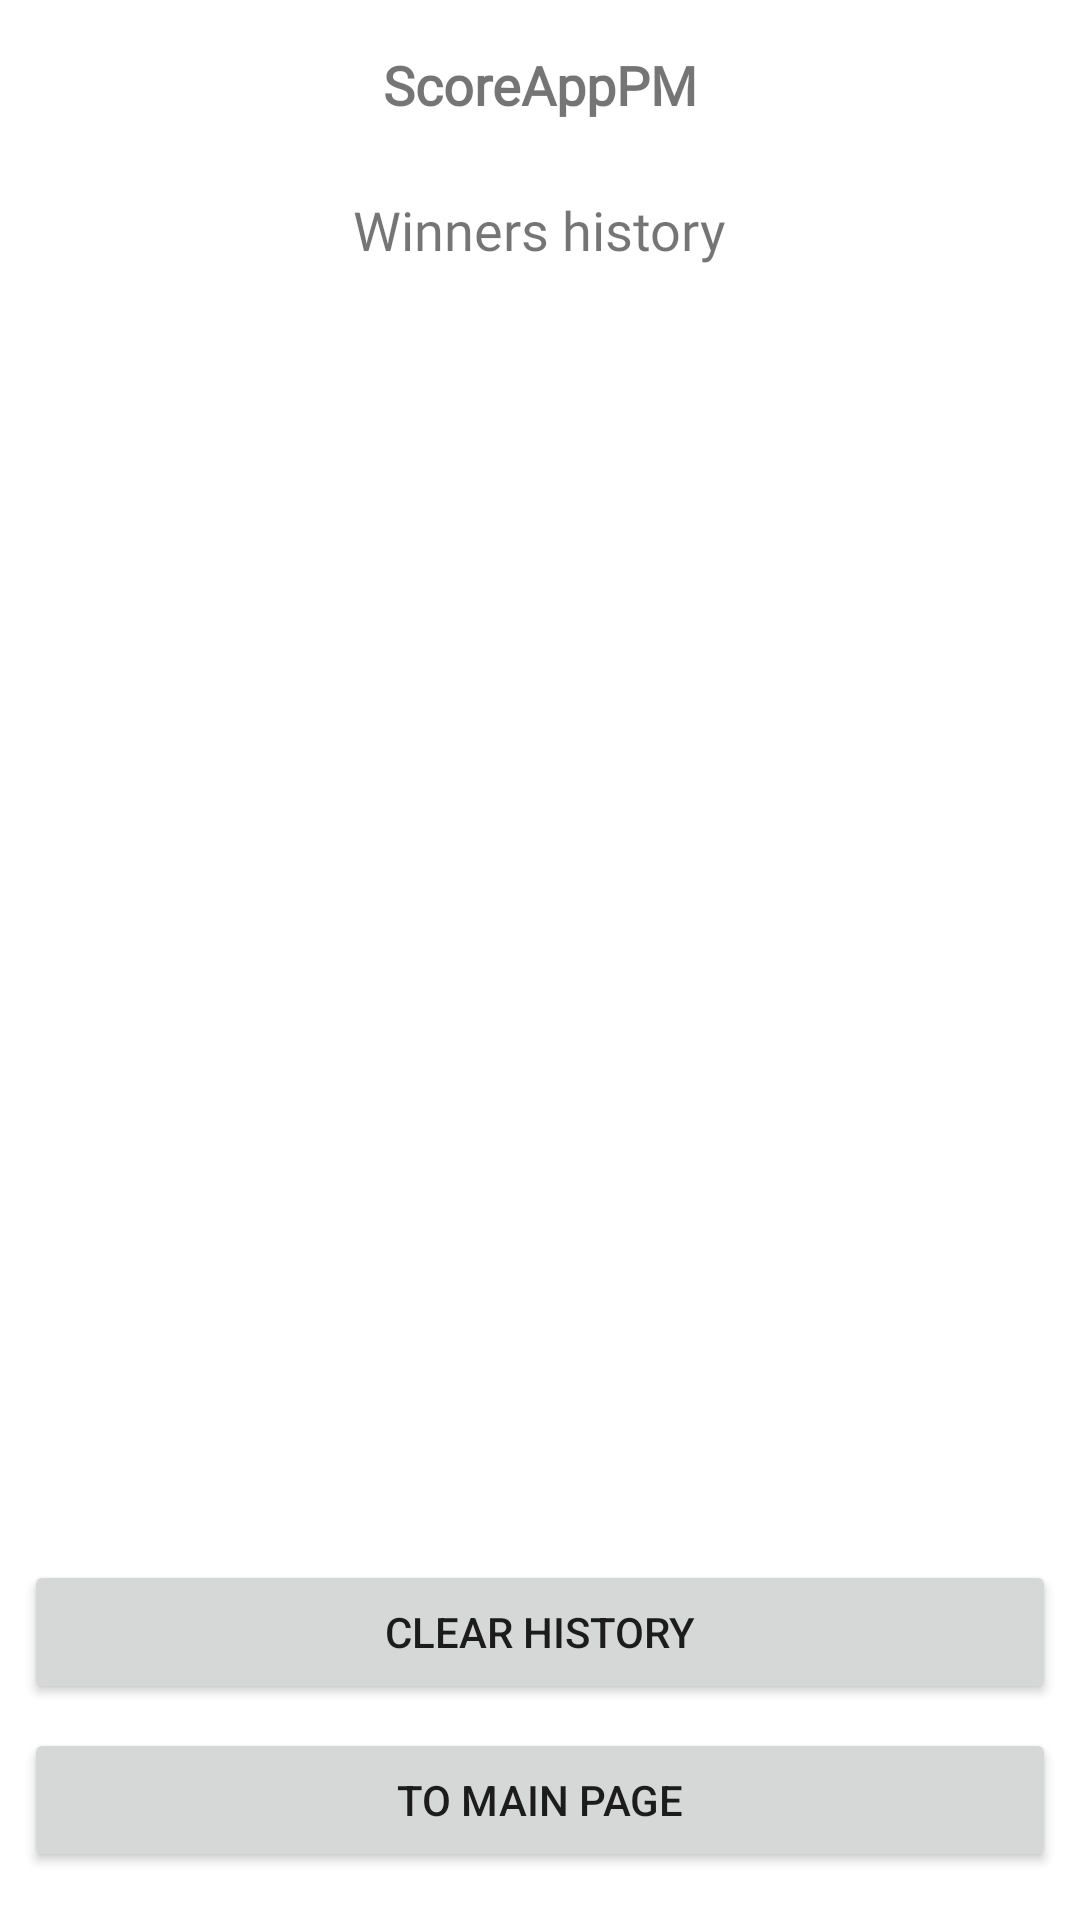

Here is an Android app screen rendered from its layout file. Give the layout XML and the strings, colors and styles it references.
<!-- AndroidManifest.xml: application theme Theme.ScoreAppPM -->
<!-- res/layout/fragment_winner_history.xml -->
<?xml version="1.0" encoding="utf-8"?>
<LinearLayout xmlns:android="http://schemas.android.com/apk/res/android"
    xmlns:tools="http://schemas.android.com/tools"
    android:layout_width="match_parent"
    android:layout_height="match_parent"
    android:gravity="center_horizontal"
    android:orientation="vertical"
    tools:context=".ui.winner_history.FragmentWinnerHistory">

    <TextView
        android:layout_width="wrap_content"
        android:layout_height="wrap_content"
        android:layout_margin="16dp"
        android:fontFamily="@font/roboto_mono_medium"
        android:text="@string/app_name"
        android:textSize="18sp"
        android:textStyle="bold" />

    <TextView
        android:id="@+id/textView"
        android:layout_width="wrap_content"
        android:layout_height="wrap_content"
        android:layout_margin="8dp"
        android:fontFamily="@font/roboto_mono_medium"
        android:text="@string/winners_history"
        android:textSize="18sp" />

    <androidx.recyclerview.widget.RecyclerView
        android:layout_width="match_parent"
        android:layout_height="0dp"
        android:layout_margin="8dp"
        android:layout_weight="1"
        android:orientation="vertical">

    </androidx.recyclerview.widget.RecyclerView>

    <Button
        android:id="@+id/btn_clearHistory"
        android:layout_width="match_parent"
        android:layout_height="wrap_content"
        android:layout_margin="8dp"
        android:text="@string/clear_history" />

    <Button
        android:id="@+id/btn_mainPage"
        android:layout_width="match_parent"
        android:layout_height="wrap_content"
        android:layout_marginStart="8dp"
        android:layout_marginEnd="8dp"
        android:layout_marginBottom="16dp"
        android:text="@string/to_main_page" />

</LinearLayout>
<!-- resources referenced by this layout -->
<resources>
  <string name="app_name">ScoreAppPM</string>
  <string name="clear_history">Clear history</string>
  <string name="to_main_page">To main page</string>
  <string name="winners_history">Winners history</string>
  <style name="Theme.ScoreAppPM" parent="Theme.MaterialComponents.DayNight.NoActionBar">
          
          <item name="colorPrimary">@color/primaryColor</item>
          <item name="colorPrimaryVariant">@color/primaryDarkColor</item>
          <item name="colorOnPrimary">@color/primaryTextColor</item>
          
          <item name="colorSecondary">@color/secondaryColor</item>
          <item name="colorSecondaryVariant">@color/secondaryDarkColor</item>
          <item name="colorOnSecondary">@color/secondaryTextColor</item>
          
          <item name="android:statusBarColor" tools:targetApi="l">?attr/colorPrimaryVariant</item>
          
      </style>
  <color name="primaryColor">#4a148c</color>
  <color name="primaryDarkColor">#12005e</color>
  <color name="primaryTextColor">#ffffff</color>
  <color name="secondaryColor">#536dfe</color>
  <color name="secondaryDarkColor">#0043ca</color>
  <color name="secondaryTextColor">#000000</color>
</resources>
